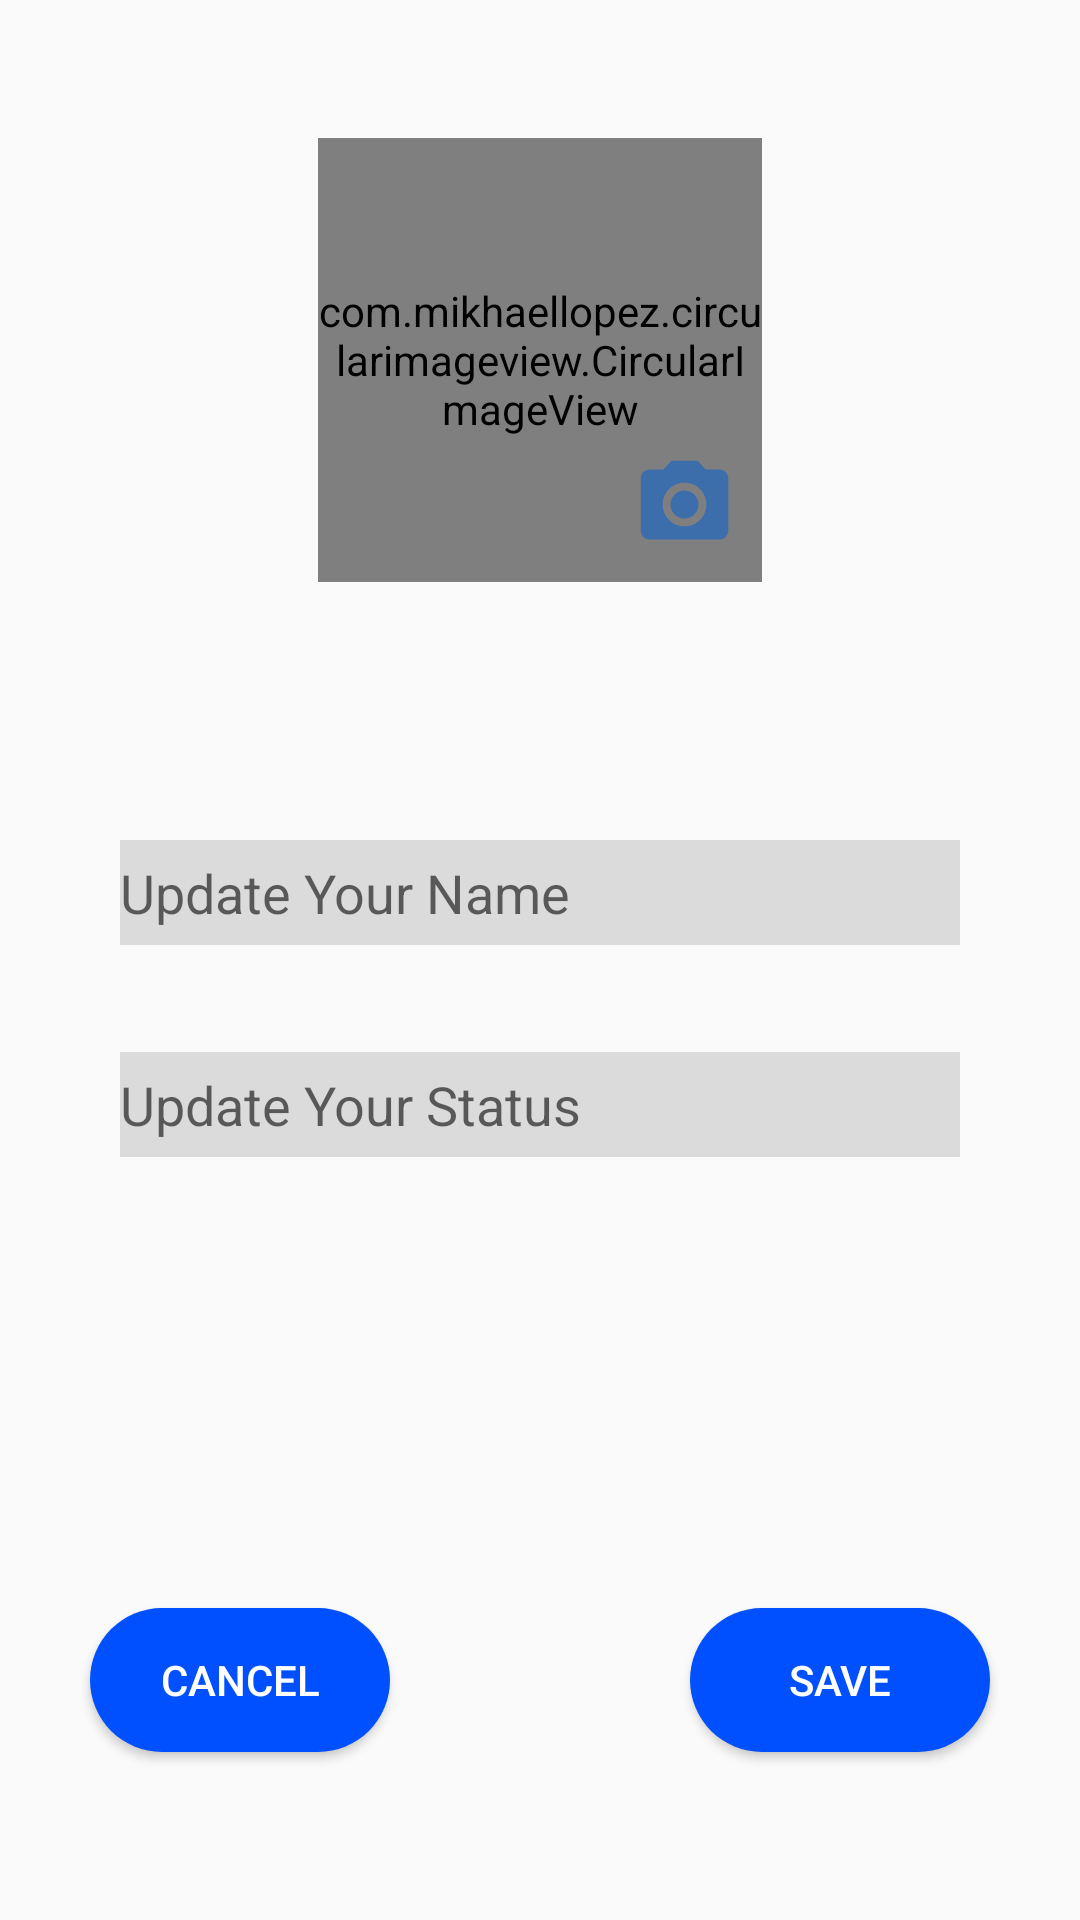

Write the Android layout XML for this screen, with the resource values it uses.
<!-- AndroidManifest.xml: application theme ColorTheme -->
<!-- res/layout/dialog_update_profile.xml -->
<?xml version="1.0" encoding="utf-8"?>
<LinearLayout
    xmlns:android="http://schemas.android.com/apk/res/android"
    xmlns:app="http://schemas.android.com/apk/res-auto"
    android:layout_width="match_parent"
    android:layout_height="match_parent"
    android:minWidth="300dp"
    android:minHeight="450dp"
    android:padding="20dp"
    android:orientation="vertical"
    android:weightSum="3">

    <RelativeLayout
        android:layout_width="match_parent"
        android:layout_height="match_parent"
        android:layout_weight="1">

        <androidx.constraintlayout.widget.ConstraintLayout
            android:layout_width="150dp"
            android:layout_height="150dp"
            android:layout_centerInParent="true">

            <com.mikhaellopez.circularimageview.CircularImageView
                android:id="@+id/update_profilepicture"
                android:layout_width="match_parent"
                android:layout_height="match_parent"
                android:layout_centerHorizontal="true"
                android:layout_marginStart="1dp"
                android:layout_marginTop="1dp"
                android:layout_marginEnd="1dp"
                android:layout_marginBottom="1dp"
                app:layout_constraintBottom_toBottomOf="parent"
                app:layout_constraintEnd_toEndOf="parent"
                app:layout_constraintStart_toStartOf="parent"
                app:layout_constraintTop_toTopOf="parent" />

            <ImageView
                android:id="@+id/update_profilepicture_camera"
                android:layout_width="35dp"
                android:layout_height="35dp"
                android:layout_marginStart="8dp"
                android:layout_marginTop="8dp"
                android:background="@drawable/ic_camera_alt_primary_color_24dp"
                app:layout_constraintBottom_toBottomOf="@+id/update_profilepicture"
                app:layout_constraintEnd_toEndOf="@+id/update_profilepicture"
                app:layout_constraintHorizontal_bias="0.92"
                app:layout_constraintStart_toStartOf="@+id/update_profilepicture"
                app:layout_constraintTop_toTopOf="@+id/update_profilepicture"
                app:layout_constraintVertical_bias="0.92" />

        </androidx.constraintlayout.widget.ConstraintLayout>



    </RelativeLayout>

    <RelativeLayout
        android:layout_width="match_parent"
        android:layout_height="match_parent"
        android:layout_weight="0.8">

        <EditText
            android:id="@+id/update_name"
            android:layout_width="match_parent"
            android:layout_height="35dp"
            android:layout_marginTop="60dp"
            android:layout_marginStart="20dp"
            android:layout_marginEnd="20dp"
            android:background="#FFDBDBDB"
            android:hint="Update Your Name" />

        <EditText
            android:id="@+id/update_status"
            android:layout_width="match_parent"
            android:layout_height="35dp"
            android:layout_alignBottom="@+id/update_name"
            android:layout_marginTop="65dp"
            android:layout_marginBottom="-71dp"
            android:layout_marginStart="20dp"
            android:layout_marginEnd="20dp"
            android:background="#FFDBDBDB"
            android:hint="Update Your Status" />

    </RelativeLayout>

    <RelativeLayout
        android:layout_width="match_parent"
        android:layout_height="match_parent"
        android:layout_weight="1.2">

        <Button
            android:id="@+id/cancel_button"
            android:layout_width="100dp"
            android:layout_height="wrap_content"
            android:layout_centerVertical="true"
            android:layout_marginStart="10dp"
            android:background="@drawable/roundbutton"
            android:text="Cancel"
            android:textColor="@color/White" />

        <Button
            android:id="@+id/save_button"
            android:layout_width="100dp"
            android:layout_height="wrap_content"
            android:layout_alignParentRight="true"
            android:layout_centerVertical="true"
            android:layout_marginEnd="10dp"
            android:background="@drawable/roundbutton"
            android:text="save"
            android:textColor="@color/White" />
    </RelativeLayout>


</LinearLayout>
<!-- resources referenced by this layout -->
<resources>
  <color name="White">#FFFFFF</color>
  <!-- drawable ic_camera_alt_primary_color_24dp (drawable) -->
  <vector android:height="24dp" android:tint="#3C6EAB"
      android:viewportHeight="24.0" android:viewportWidth="24.0"
      android:width="26dp" xmlns:android="http://schemas.android.com/apk/res/android">
      <path android:fillColor="#FF000000" android:pathData="M12,12m-3.2,0a3.2,3.2 0,1 1,6.4 0a3.2,3.2 0,1 1,-6.4 0"/>
      <path android:fillColor="#FF000000" android:pathData="M9,2L7.17,4L4,4c-1.1,0 -2,0.9 -2,2v12c0,1.1 0.9,2 2,2h16c1.1,0 2,-0.9 2,-2L22,6c0,-1.1 -0.9,-2 -2,-2h-3.17L15,2L9,2zM12,17c-2.76,0 -5,-2.24 -5,-5s2.24,-5 5,-5 5,2.24 5,5 -2.24,5 -5,5z"/>
  </vector>
  <!-- drawable roundbutton (drawable-v24) -->
  <?xml version="1.0" encoding="utf-8"?>
  <shape xmlns:android="http://schemas.android.com/apk/res/android"
      android:shape="rectangle"
      android:padding="10dp">
      
      <solid android:color="@color/colorPrimary"/>
      <corners android:radius="400dp"/>
  </shape>
  <style name="ColorTheme" parent="Theme.AppCompat.Light.DarkActionBar">
          <item name="colorPrimary">@color/colorPrimary</item>
          <item name="colorPrimaryDark">@color/colorPrimaryDark</item>
          <item name="colorAccent">@color/White</item>
      </style>
  <color name="colorPrimary">#0050FF </color>
  <color name="colorPrimaryDark">#004BFF</color>
</resources>
